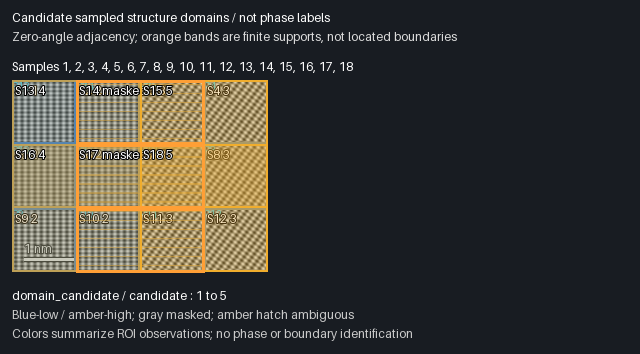

The file beside this chart, header and first rows:
sample_index, scale_pixels, grid_x, grid_y, x0, y0, x1, y1, status, coordinate_unit, family_count, fft_object_id, measurement_object_ids, candidate_domain, domain_status, domain_unknown_reason
0, 64, 0, 0, 0, 0, 64, 64, valid, cycles/pixel, 3, f44b4051241f4cbf8f8d0a3be6700344, 3a791daeeeb848759c4e5989f78a0643|c82379d…, candidate-1, candidate, 
1, 64, 1, 0, 64, 0, 128, 64, valid, cycles/pixel, 2, cf56c68367a145ab853b2245afb9de3b, 5f3b80afebe54ea089affaa3473be9de|2e5d4a9…, candidate-2, candidate, 
2, 64, 2, 0, 128, 0, 192, 64, valid, cycles/pixel, 2, 8df32572f99946c6ae077c97111f755e, a687fe4f599646fda0eb3feca3da6f6a|0c3fa7c…, candidate-3, candidate, 
3, 64, 3, 0, 192, 0, 256, 64, valid, cycles/pixel, 2, 6b9249cb08e140359bcbf68c871865c8, f2bc897a731e4d2285424c1454bdf0c2|08d3474…, candidate-3, candidate, 
4, 64, 0, 1, 0, 64, 64, 128, valid, cycles/pixel, 2, 98ebe367d138425a95a68b75aa073280, ec5a8fd373d14318a74ff61fd3790b16|2dbd2a4…, candidate-2, candidate, 
5, 64, 1, 1, 64, 64, 128, 128, valid, cycles/pixel, 2, f8af43503e4a4fb79f2442f4f5dc3f2a, 2e6619b34a5a481a8bcc9205372abadc|c1028cd…, candidate-2, candidate, 
6, 64, 2, 1, 128, 64, 192, 128, valid, cycles/pixel, 2, 86b73f25d8874e7e965a4fa3c7d2411e, 272997fa8a9b4f869f3273dfb884fa7a|0c6586b…, candidate-3, candidate, 
7, 64, 3, 1, 192, 64, 256, 128, valid, cycles/pixel, 2, 8de2b4bf3cb64a1cb8980e735eb4e27f, 595936159f4c4a059d04ba6599ac5dee|e829c00…, candidate-3, candidate, 
8, 64, 0, 2, 0, 128, 64, 192, valid, cycles/pixel, 2, 7352dfb02119468e8541aa358d924092, f0adaca0a1714c349272e9a5091cb8d1|2937232…, candidate-2, candidate, 
9, 64, 1, 2, 64, 128, 128, 192, valid, cycles/pixel, 2, 02cb56d2651546b783b7df80dd15bd45, c5da5b56493549eeabf46bc7d12c039a|89bfde3…, candidate-2, candidate, 
10, 64, 2, 2, 128, 128, 192, 192, valid, cycles/pixel, 2, d6bf0bd1ea7c45009e9a58301785e918, 60dd8891b2524f76b0da70f8fc0e5f88|b573457…, candidate-3, candidate, 
11, 64, 3, 2, 192, 128, 256, 192, valid, cycles/pixel, 2, 7b0ef44411b44aaf8c64b6c062ba0061, d87c3f5d752045c69a4b7229ee8a6ce9|535d3c9…, candidate-3, candidate, 
12, 128, 0, 0, 0, 0, 128, 128, valid, cycles/pixel, 2, 3c77baf106b64eb0ad365d23de373d43, 9f900d441d3a464c9f3f252d3b4ea1de|4e13bdf…, candidate-4, candidate, 
13, 128, 1, 0, 64, 0, 192, 128, ambiguous, cycles/pixel, 8, 7b38f170ac9146f8bf5c4ccffd8c774e, 037eec3e9ed34be1a254a5088b56a4c5|06777cb…, , unknown, 
14, 128, 2, 0, 128, 0, 256, 128, valid, cycles/pixel, 2, 22bb0421c2664e5196a27ca826c1f8e8, 0a06cb7c3bd94d068bf0ab0879b69bb3|19d530b…, candidate-5, candidate, 
15, 128, 0, 1, 0, 64, 128, 192, valid, cycles/pixel, 2, 3aee4eaea5f94a8bada092d1dc8951b0, a35330fe1ee74bc8936058bd7e642460|af677e5…, candidate-4, candidate, 
16, 128, 1, 1, 64, 64, 192, 192, ambiguous, cycles/pixel, 8, f94425f6022a460da3eaa4f3324b2ac4, 05057e010c394fd0960fe4e00653317a|4ab2c5a…, , unknown, 
17, 128, 2, 1, 128, 64, 256, 192, valid, cycles/pixel, 2, 2143b7178f4d4dfab789a9d5b506fd83, 3639e729675d41579e7b6750cd0874d8|bda371b…, candidate-5, candidate, 
